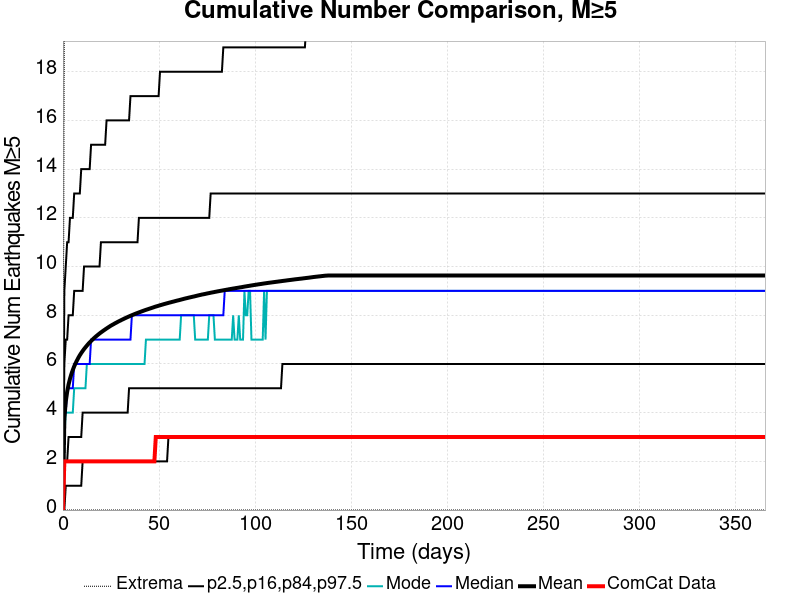

The table this chart was drawn from, first rows:
Time (days), ComCat Data, Simulation Mean, Simulation Median, Simulation Mode, Simulation Minimum, Simulation Maximum, 2.5 %-ile, 16 %-ile, 84 %-ile, 97.5 %-ile
0.0, 0.0, 0.0, 0.0, 0.0, 0.0, 0.0, 0.0, 0.0, 0.0, 0.0
0.732, 2.0, 3.769, 4.0, 3.0, 0.0, 20.0, 0.0, 2.0, 6.0, 9.0
1.464, 2.0, 4.449, 4.0, 4.0, 0.0, 24.0, 1.0, 2.0, 7.0, 10.0
2.196, 2.0, 4.856, 5.0, 4.0, 0.0, 24.0, 1.0, 2.0, 7.0, 11.0
2.928, 2.0, 5.159, 5.0, 4.0, 0.0, 24.0, 1.0, 3.0, 8.0, 11.0
3.66, 2.0, 5.389, 5.0, 4.0, 0.0, 25.0, 1.0, 3.0, 8.0, 12.0
4.392, 2.0, 5.585, 5.0, 4.0, 0.0, 27.0, 1.0, 3.0, 8.0, 12.0
5.124, 2.0, 5.749, 5.0, 4.0, 0.0, 28.0, 1.0, 3.0, 8.0, 12.0
5.856, 2.0, 5.902, 6.0, 5.0, 0.0, 29.0, 1.0, 3.0, 9.0, 13.0
6.588, 2.0, 6.03, 6.0, 5.0, 0.0, 29.0, 1.0, 3.0, 9.0, 13.0
7.32, 2.0, 6.147, 6.0, 5.0, 0.0, 30.0, 1.0, 3.0, 9.0, 13.0
8.052, 2.0, 6.257, 6.0, 5.0, 0.0, 30.0, 1.0, 3.0, 9.0, 13.0
8.784, 2.0, 6.358, 6.0, 5.0, 0.0, 30.0, 1.0, 3.0, 9.0, 13.0
9.516, 2.0, 6.447, 6.0, 5.0, 0.0, 30.0, 1.0, 3.0, 9.0, 14.0
10.25, 2.0, 6.532, 6.0, 5.0, 0.0, 32.0, 2.0, 4.0, 9.0, 14.0
10.98, 2.0, 6.611, 6.0, 5.0, 0.0, 33.0, 2.0, 4.0, 10.0, 14.0
11.71, 2.0, 6.683, 6.0, 5.0, 0.0, 34.0, 2.0, 4.0, 10.0, 14.0
12.44, 2.0, 6.752, 6.0, 6.0, 0.0, 35.0, 2.0, 4.0, 10.0, 14.0
13.18, 2.0, 6.821, 6.0, 6.0, 0.0, 36.0, 2.0, 4.0, 10.0, 14.0
13.91, 2.0, 6.883, 6.0, 6.0, 0.0, 36.0, 2.0, 4.0, 10.0, 14.0
14.64, 2.0, 6.941, 7.0, 6.0, 0.0, 36.0, 2.0, 4.0, 10.0, 15.0
15.37, 2.0, 6.998, 7.0, 6.0, 0.0, 37.0, 2.0, 4.0, 10.0, 15.0
16.1, 2.0, 7.054, 7.0, 6.0, 0.0, 37.0, 2.0, 4.0, 10.0, 15.0
16.84, 2.0, 7.107, 7.0, 6.0, 0.0, 37.0, 2.0, 4.0, 10.0, 15.0
17.57, 2.0, 7.156, 7.0, 6.0, 0.0, 37.0, 2.0, 4.0, 10.0, 15.0
18.3, 2.0, 7.203, 7.0, 6.0, 0.0, 37.0, 2.0, 4.0, 10.0, 15.0
19.03, 2.0, 7.249, 7.0, 6.0, 0.0, 38.0, 2.0, 4.0, 10.0, 15.0
19.76, 2.0, 7.294, 7.0, 6.0, 0.0, 38.0, 2.0, 4.0, 11.0, 15.0
20.49, 2.0, 7.335, 7.0, 6.0, 0.0, 38.0, 2.0, 4.0, 11.0, 15.0
21.23, 2.0, 7.377, 7.0, 6.0, 0.0, 38.0, 2.0, 4.0, 11.0, 15.0
21.96, 2.0, 7.416, 7.0, 6.0, 0.0, 38.0, 2.0, 4.0, 11.0, 15.0
22.69, 2.0, 7.457, 7.0, 6.0, 0.0, 38.0, 2.0, 4.0, 11.0, 16.0
23.42, 2.0, 7.494, 7.0, 6.0, 0.0, 39.0, 2.0, 4.0, 11.0, 16.0
24.15, 2.0, 7.532, 7.0, 6.0, 0.0, 39.0, 2.0, 4.0, 11.0, 16.0
24.89, 2.0, 7.569, 7.0, 6.0, 0.0, 39.0, 2.0, 4.0, 11.0, 16.0
25.62, 2.0, 7.602, 7.0, 6.0, 0.0, 40.0, 2.0, 4.0, 11.0, 16.0
26.35, 2.0, 7.634, 7.0, 6.0, 0.0, 40.0, 2.0, 4.0, 11.0, 16.0
27.08, 2.0, 7.668, 7.0, 6.0, 0.0, 40.0, 2.0, 4.0, 11.0, 16.0
27.81, 2.0, 7.697, 7.0, 6.0, 0.0, 41.0, 2.0, 4.0, 11.0, 16.0
28.55, 2.0, 7.73, 7.0, 6.0, 0.0, 41.0, 2.0, 4.0, 11.0, 16.0
29.28, 2.0, 7.759, 7.0, 6.0, 0.0, 41.0, 2.0, 4.0, 11.0, 16.0
30.01, 2.0, 7.787, 7.0, 6.0, 0.0, 41.0, 2.0, 4.0, 11.0, 16.0
30.74, 2.0, 7.817, 7.0, 6.0, 0.0, 41.0, 2.0, 4.0, 11.0, 16.0
31.47, 2.0, 7.845, 7.0, 6.0, 0.0, 41.0, 2.0, 4.0, 11.0, 16.0
32.21, 2.0, 7.873, 7.0, 6.0, 0.0, 41.0, 2.0, 4.0, 11.0, 16.0
32.94, 2.0, 7.9, 7.0, 6.0, 0.0, 41.0, 2.0, 4.0, 11.0, 16.0
33.67, 2.0, 7.926, 7.0, 6.0, 0.0, 41.0, 2.0, 4.0, 11.0, 16.0
34.4, 2.0, 7.951, 7.0, 6.0, 0.0, 41.0, 2.0, 5.0, 11.0, 16.0
35.13, 2.0, 7.977, 7.0, 6.0, 0.0, 42.0, 2.0, 5.0, 11.0, 17.0
35.87, 2.0, 8.001, 8.0, 6.0, 0.0, 42.0, 2.0, 5.0, 11.0, 17.0
36.6, 2.0, 8.025, 8.0, 6.0, 0.0, 42.0, 2.0, 5.0, 11.0, 17.0
37.33, 2.0, 8.049, 8.0, 6.0, 0.0, 42.0, 2.0, 5.0, 11.0, 17.0
38.06, 2.0, 8.072, 8.0, 6.0, 0.0, 42.0, 2.0, 5.0, 11.0, 17.0
38.79, 2.0, 8.093, 8.0, 6.0, 0.0, 42.0, 2.0, 5.0, 11.0, 17.0
39.53, 2.0, 8.116, 8.0, 6.0, 0.0, 42.0, 2.0, 5.0, 12.0, 17.0
40.26, 2.0, 8.138, 8.0, 6.0, 0.0, 42.0, 2.0, 5.0, 12.0, 17.0
40.99, 2.0, 8.159, 8.0, 6.0, 0.0, 42.0, 2.0, 5.0, 12.0, 17.0
41.72, 2.0, 8.18, 8.0, 6.0, 0.0, 42.0, 2.0, 5.0, 12.0, 17.0
42.45, 2.0, 8.202, 8.0, 6.0, 0.0, 42.0, 2.0, 5.0, 12.0, 17.0
43.19, 2.0, 8.222, 8.0, 7.0, 0.0, 43.0, 2.0, 5.0, 12.0, 17.0
... 440 more rows
